2-way image classification set "warwick_CLS" from GitHub (Tantor-D/VIT); label vocabulary: benign, malignant.

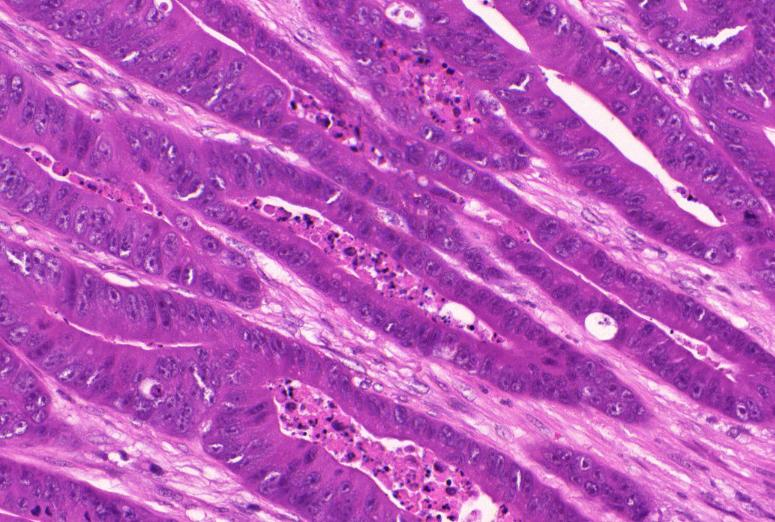
Label: malignant

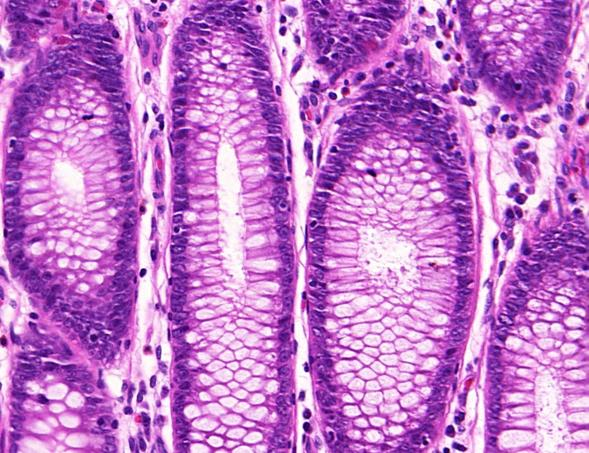
Label: benign

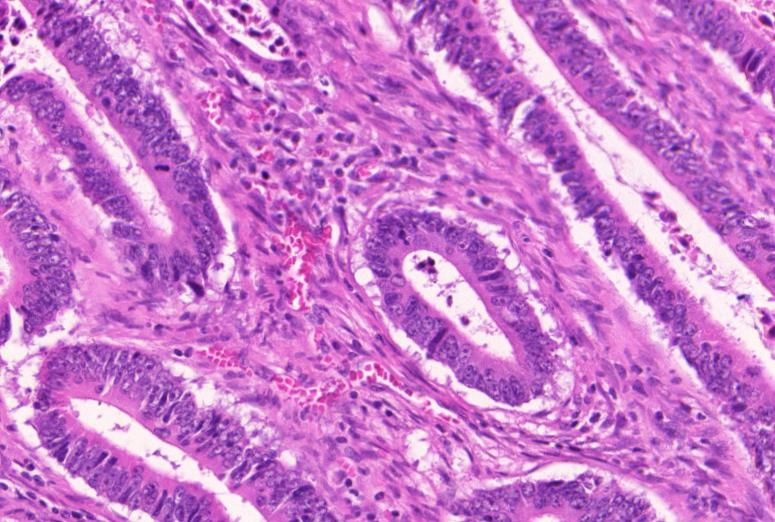
Label: malignant

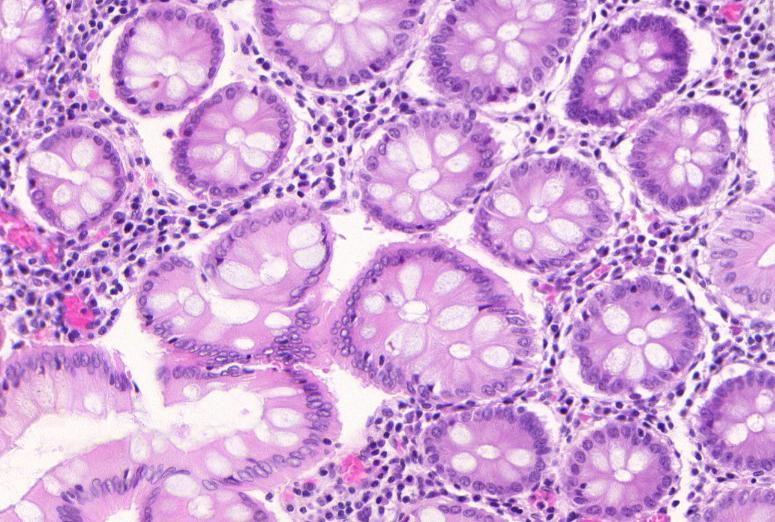
Label: benign

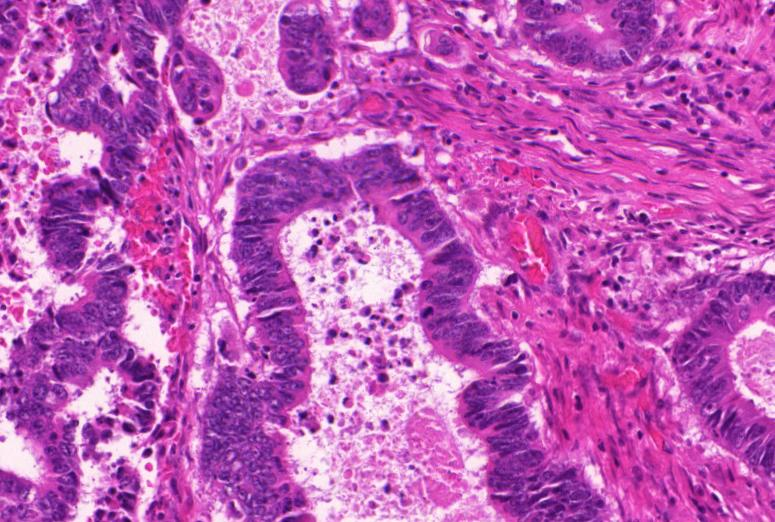
Label: malignant

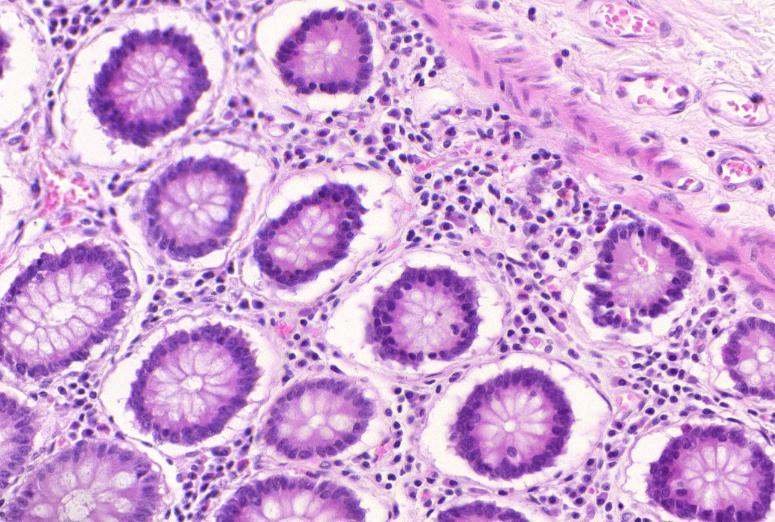
Label: benign
